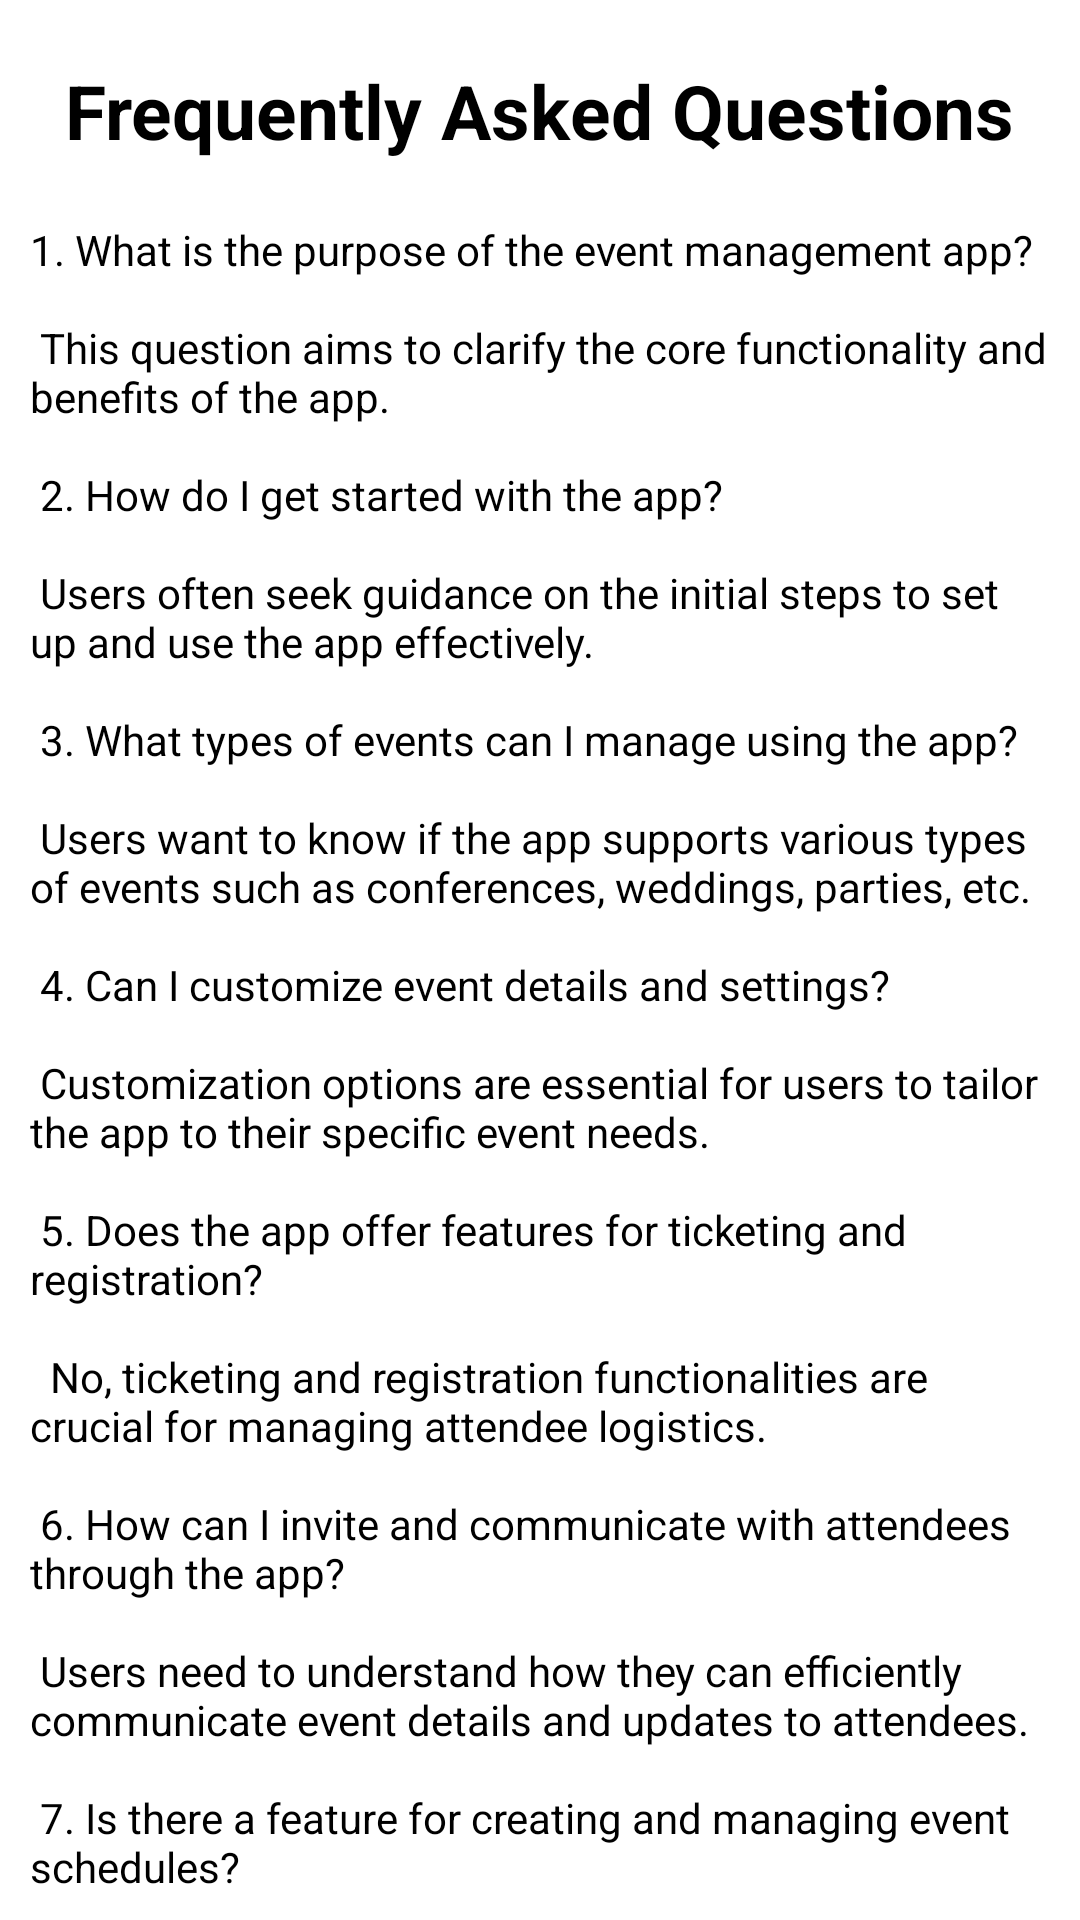

The Android layout XML behind this screen, and the referenced resources:
<!-- AndroidManifest.xml: application theme Theme.EventManagement -->
<!-- res/layout/fragment_questions_.xml -->
<?xml version="1.0" encoding="utf-8"?>
<androidx.core.widget.NestedScrollView xmlns:android="http://schemas.android.com/apk/res/android"
    xmlns:tools="http://schemas.android.com/tools"
    android:layout_width="match_parent"
    android:layout_height="match_parent"
    tools:context=".Questions_Fragment">
    <LinearLayout
        android:layout_width="match_parent"
        android:layout_height="wrap_content"
        android:background="@color/white"
        android:orientation="vertical">

        <TextView
            android:layout_width="wrap_content"
            android:layout_height="wrap_content"
            android:layout_marginVertical="20sp"
            android:layout_gravity="center_horizontal"
            android:textColor="@color/black"
            android:textStyle="bold"
            android:textSize="25sp"
            android:text="@string/heading_questions"/>

    <TextView
        android:layout_width="wrap_content"
        android:layout_height="wrap_content"
        android:textSize="14sp"
        android:layout_marginHorizontal="10dp"
        android:textColor="@color/black"
        android:text="@string/large_text_questions" />
    </LinearLayout>
</androidx.core.widget.NestedScrollView>
<!-- resources referenced by this layout -->
<resources>
  <color name="black">#FF000000</color>
  <color name="white">#FFFFFFFF</color>
  <string name="heading_questions">
          "Frequently Asked Questions"
      </string>
  <string name="large_text_questions">
  
  
          "1. What is the purpose of the event management app?\n\n"
          "This question aims to clarify the core functionality and benefits of the app.\n\n"
  
          "2. How do I get started with the app?\n\n"
          "Users often seek guidance on the initial steps to set up and use the app effectively.\n\n"
  
          "3. What types of events can I manage using the app?\n\n"
          "Users want to know if the app supports various types of events such as conferences, weddings, parties, etc.\n\n"
  
          "4. Can I customize event details and settings?\n\n"
          "Customization options are essential for users to tailor the app to their specific event needs.\n\n"
  
          "5. Does the app offer features for ticketing and registration?\n\n"
          " No, ticketing and registration functionalities are crucial for managing attendee logistics.\n\n"
  
          "6. How can I invite and communicate with attendees through the app?\n\n"
          "Users need to understand how they can efficiently communicate event details and updates to attendees.\n\n"
  
          "7. Is there a feature for creating and managing event schedules?\n\n"
          "A clear schedule is vital for any event, so users want to know if they can create and manage schedules within the app.\n\n"
  
          "8. How secure is the app in terms of handling sensitive event information?\n\n"
          "Users are concerned about the security of their event data, so they often ask about the app's security measures.\n\n"
  
          "9. Is the app available on multiple platforms (iOS, Android, web)?\n\n"
          "Accessibility across different platforms is important for users, so they inquire about the app's availability. This app is for only Android\n\n"
  
          "10. Is there customer support available if I encounter issues?\n\n"
          "Knowing that there's reliable customer support can provide users with peace of mind, especially during critical event planning stages.\n\n\n\n"
  
      </string>
  <style name="Theme.EventManagement" parent="Base.Theme.EventManagement" />
  <style name="Base.Theme.EventManagement" parent="Theme.MaterialComponents.Light.NoActionBar">
          <item name="colorPrimary">@color/lavender</item>
          <item name="colorPrimaryVariant">@color/lavender</item>
          <item name="android:windowLightStatusBar">false</item>
          <item name="android:windowTranslucentNavigation">false</item>
          <item name="android:windowTranslucentStatus">false</item>
          <item name="android:forceDarkAllowed" tools:ignore="NewApi">true</item>
          <item name="android:statusBarColor">@color/black</item>
      </style>
  <color name="lavender">#58D4CA</color>
</resources>
